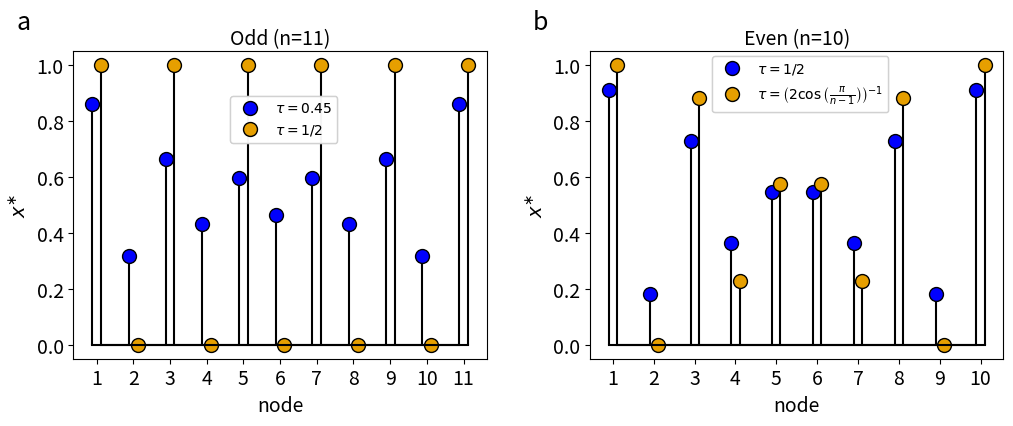

Here is the Python script that generated this plot: (Note: this script raises an exception after producing the figure.)
import matplotlib.pyplot as plt
import networkx as nx
import numpy as np
import os
import sys
from matplotlib.lines import Line2D

def get_path_graph(size):
    G = nx.Graph()
    for i in range(size-1):
        G.add_edges_from([(i+1, i+2)])
        
    return G
    
def get_fixed_point(tau, A):
    M = -tau * A - np.identity(len(A))
    point = np.linalg.solve(M, -np.ones(len(G)))
    
    return point

def get_plot(G, tau, ax=None, fig=None):

    A = nx.to_numpy_array(G)
    point = get_fixed_point(tau, A)
        
    ax.stem([ node for node in G ], point, linefmt=':')
    
    ax.set_xticks([ node for node in G ], [ node for node in G ], fontsize=12)
    ax.set_yticks([ 0.0, 0.2, 0.4, 0.6, 0.8, 1.0 ], [ 0.0, 0.2, 0.4, 0.6, 0.8, 1.0 ], fontsize=12)

    ax.set_xlabel('node', fontsize=14)
    ax.set_ylabel(r'$x^{\ast}$', fontsize=14)
    
if __name__ == "__main__":
    
    # Define the used color palette
    cud_palette = [
        '#0101fd',  # Blue
        '#E69F00',  # Orange
        '#000000',  # Black
        '#ff0101',  # Red
        '#0072B2',  # Blue
        '#D55E00',  # Vermilion
        '#CC79A7',  # Reddish Purple
        '#F95C99',  # Reddish Pink
        '#999999',  # Gray
        '#CC61B0',  # Pink
        '#F95C99',  # Reddish Pink
    ]
    
    fig, (ax1, ax2) = plt.subplots(nrows=1, ncols=2, figsize=(12,4))
    fig.subplots_adjust(hspace=0.3, wspace=0.25)

    ax1.text(x=-0.12, y=1.07, s='a', ha='center', transform=ax1.transAxes, fontsize=18)
    ax2.text(x=-0.12, y=1.07, s='b', ha='center', transform=ax2.transAxes, fontsize=18)


    # Odd case
    size = 11
    G = get_path_graph(size)
    
    # First tau case
    tau = 1/2-0.05
    A = nx.to_numpy_array(G)
    point = get_fixed_point(tau, A)
        
    markerline, stemlines, baseline = ax1.stem(np.array([ int(node) for node in G ])-0.12, point, 
                                               linefmt='black', 
                                               basefmt='black'
                                            #    label=r'$\tau =$' + f'{tau}'
                                               )
    markerline.set_markerfacecolor(cud_palette[0])
    markerline.set_markersize(10)
    
    ax1.set_xticks([ node for node in G ], [ node for node in G ], fontsize=14)
    ax1.set_yticks([ 0.0, 0.2, 0.4, 0.6, 0.8, 1.0 ], [ 0.0, 0.2, 0.4, 0.6, 0.8, 1.0 ], fontsize=14)

    ax1.set_xlabel('node', fontsize=14)
    ax1.set_ylabel(r'$x^{\ast}$', fontsize=14)
    
    # ---------------------------------------------------------------------------------------------------------
    
    # Second tau case
    tau = 1/2
    A = nx.to_numpy_array(G)
    point = get_fixed_point(tau, A)
        
    markerline, stemlines, baseline = ax1.stem(np.array([ int(node) for node in G ])+0.12, 
                                               point, linefmt='black', 
                                               basefmt='black'
                                            #    label=r'$\tau =$' + f'{tau}'
                                               )
    markerline.set_markerfacecolor(cud_palette[1])
    markerline.set_markersize(10)
    
    ax1.set_xticks([ node for node in G ], [ node for node in G ], fontsize=14)
    ax1.set_yticks([ 0.0, 0.2, 0.4, 0.6, 0.8, 1.0 ], [ 0.0, 0.2, 0.4, 0.6, 0.8, 1.0 ], fontsize=14)

    ax1.set_xlabel('node', fontsize=14)
    ax1.set_ylabel(r'$x^{\ast}$', fontsize=14)
    
    # Add legend to the plot
    line1 = Line2D([], [], color=cud_palette[0], marker='o', linestyle='None', label=r'$\tau = 0.45$', markersize=10, markeredgecolor='black')    
    line2 = Line2D([], [], color=cud_palette[1], marker='o', linestyle='None', label=r'$\tau = 1/2$', markersize=10, markeredgecolor='black')    
    legend = ax1.legend(handles=[line1, line2], loc=(0.38,0.7))
    ax1.add_artist(legend)
    
    # Even case
    size = 10
    G = get_path_graph(size)
    A = nx.to_numpy_array(G)
    point = get_fixed_point(tau, A)
        
    markerline, stemlines, baseline = ax2.stem(np.array([ int(node) for node in G ])-0.1,
                                               point, 
                                               linefmt='black', 
                                               basefmt='black'
                                            #    label=r'$\tau =$' + f'{tau}'
                                               )
    markerline.set_markerfacecolor(cud_palette[0])
    markerline.set_markersize(10)
    
    ax2.set_xticks([ node for node in G ], [ node for node in G ], fontsize=14)
    ax2.set_yticks([ 0.0, 0.2, 0.4, 0.6, 0.8, 1.0 ], [ 0.0, 0.2, 0.4, 0.6, 0.8, 1.0 ], fontsize=14)

    ax2.set_xlabel('node', fontsize=14)
    ax2.set_ylabel(r'$x^{\ast}$', fontsize=14)
    
    # Second tau case
    tau = (2 * np.cos(np.pi / (size-1)))**(-1)

    A = nx.to_numpy_array(G)
    point = get_fixed_point(tau, A)
        
    markerline, stemlines, baseline = ax2.stem(np.array([ int(node) for node in G ])+0.1, 
                                               point, 
                                               linefmt='black', 
                                               basefmt='black'
                                            #    label=r'$\tau =$' + r'$\left( 2 \cos\left(\frac{\pi}{n-1}\right) \right)^{-1}$'
                                               )
    markerline.set_markerfacecolor(cud_palette[1])
    markerline.set_markersize(10)
    
    ax2.set_xticks([ node for node in G ], [ node for node in G ], fontsize=14)
    ax2.set_yticks([ 0.0, 0.2, 0.4, 0.6, 0.8, 1.0 ], [ 0.0, 0.2, 0.4, 0.6, 0.8, 1.0 ], fontsize=14)

    ax2.set_xlabel('node', fontsize=14)
    ax2.set_ylabel(r'$x^{\ast}$', fontsize=14)

    # Add legend to the plot
    line1 = Line2D([], [], color=cud_palette[0], marker='o', linestyle='None', label=r'$\tau = 1/2$', markersize=10, markeredgecolor='black')    
    line2 = Line2D([], [], color=cud_palette[1], marker='o', linestyle='None', label=r'$\tau =$' + r'$\left( 2 \cos\left(\frac{\pi}{n-1}\right) \right)^{-1}$', markersize=10, markeredgecolor='black')    
    legend = ax2.legend(handles=[line1, line2], loc=(0.296,0.8))
    ax2.add_artist(legend)

    ax1.text(0.5, 1.02, 'Odd (n=11)', ha='center', transform=ax1.transAxes, fontsize=14)    
    ax2.text(0.5, 1.02, 'Even (n=10)', ha='center', transform=ax2.transAxes, fontsize=14)    
    
    save_name = os.path.join(sys.path[0], 'Figure2.pdf')
    plt.savefig(save_name, dpi=900, transparent=True, bbox_inches='tight')
    
    plt.show()
